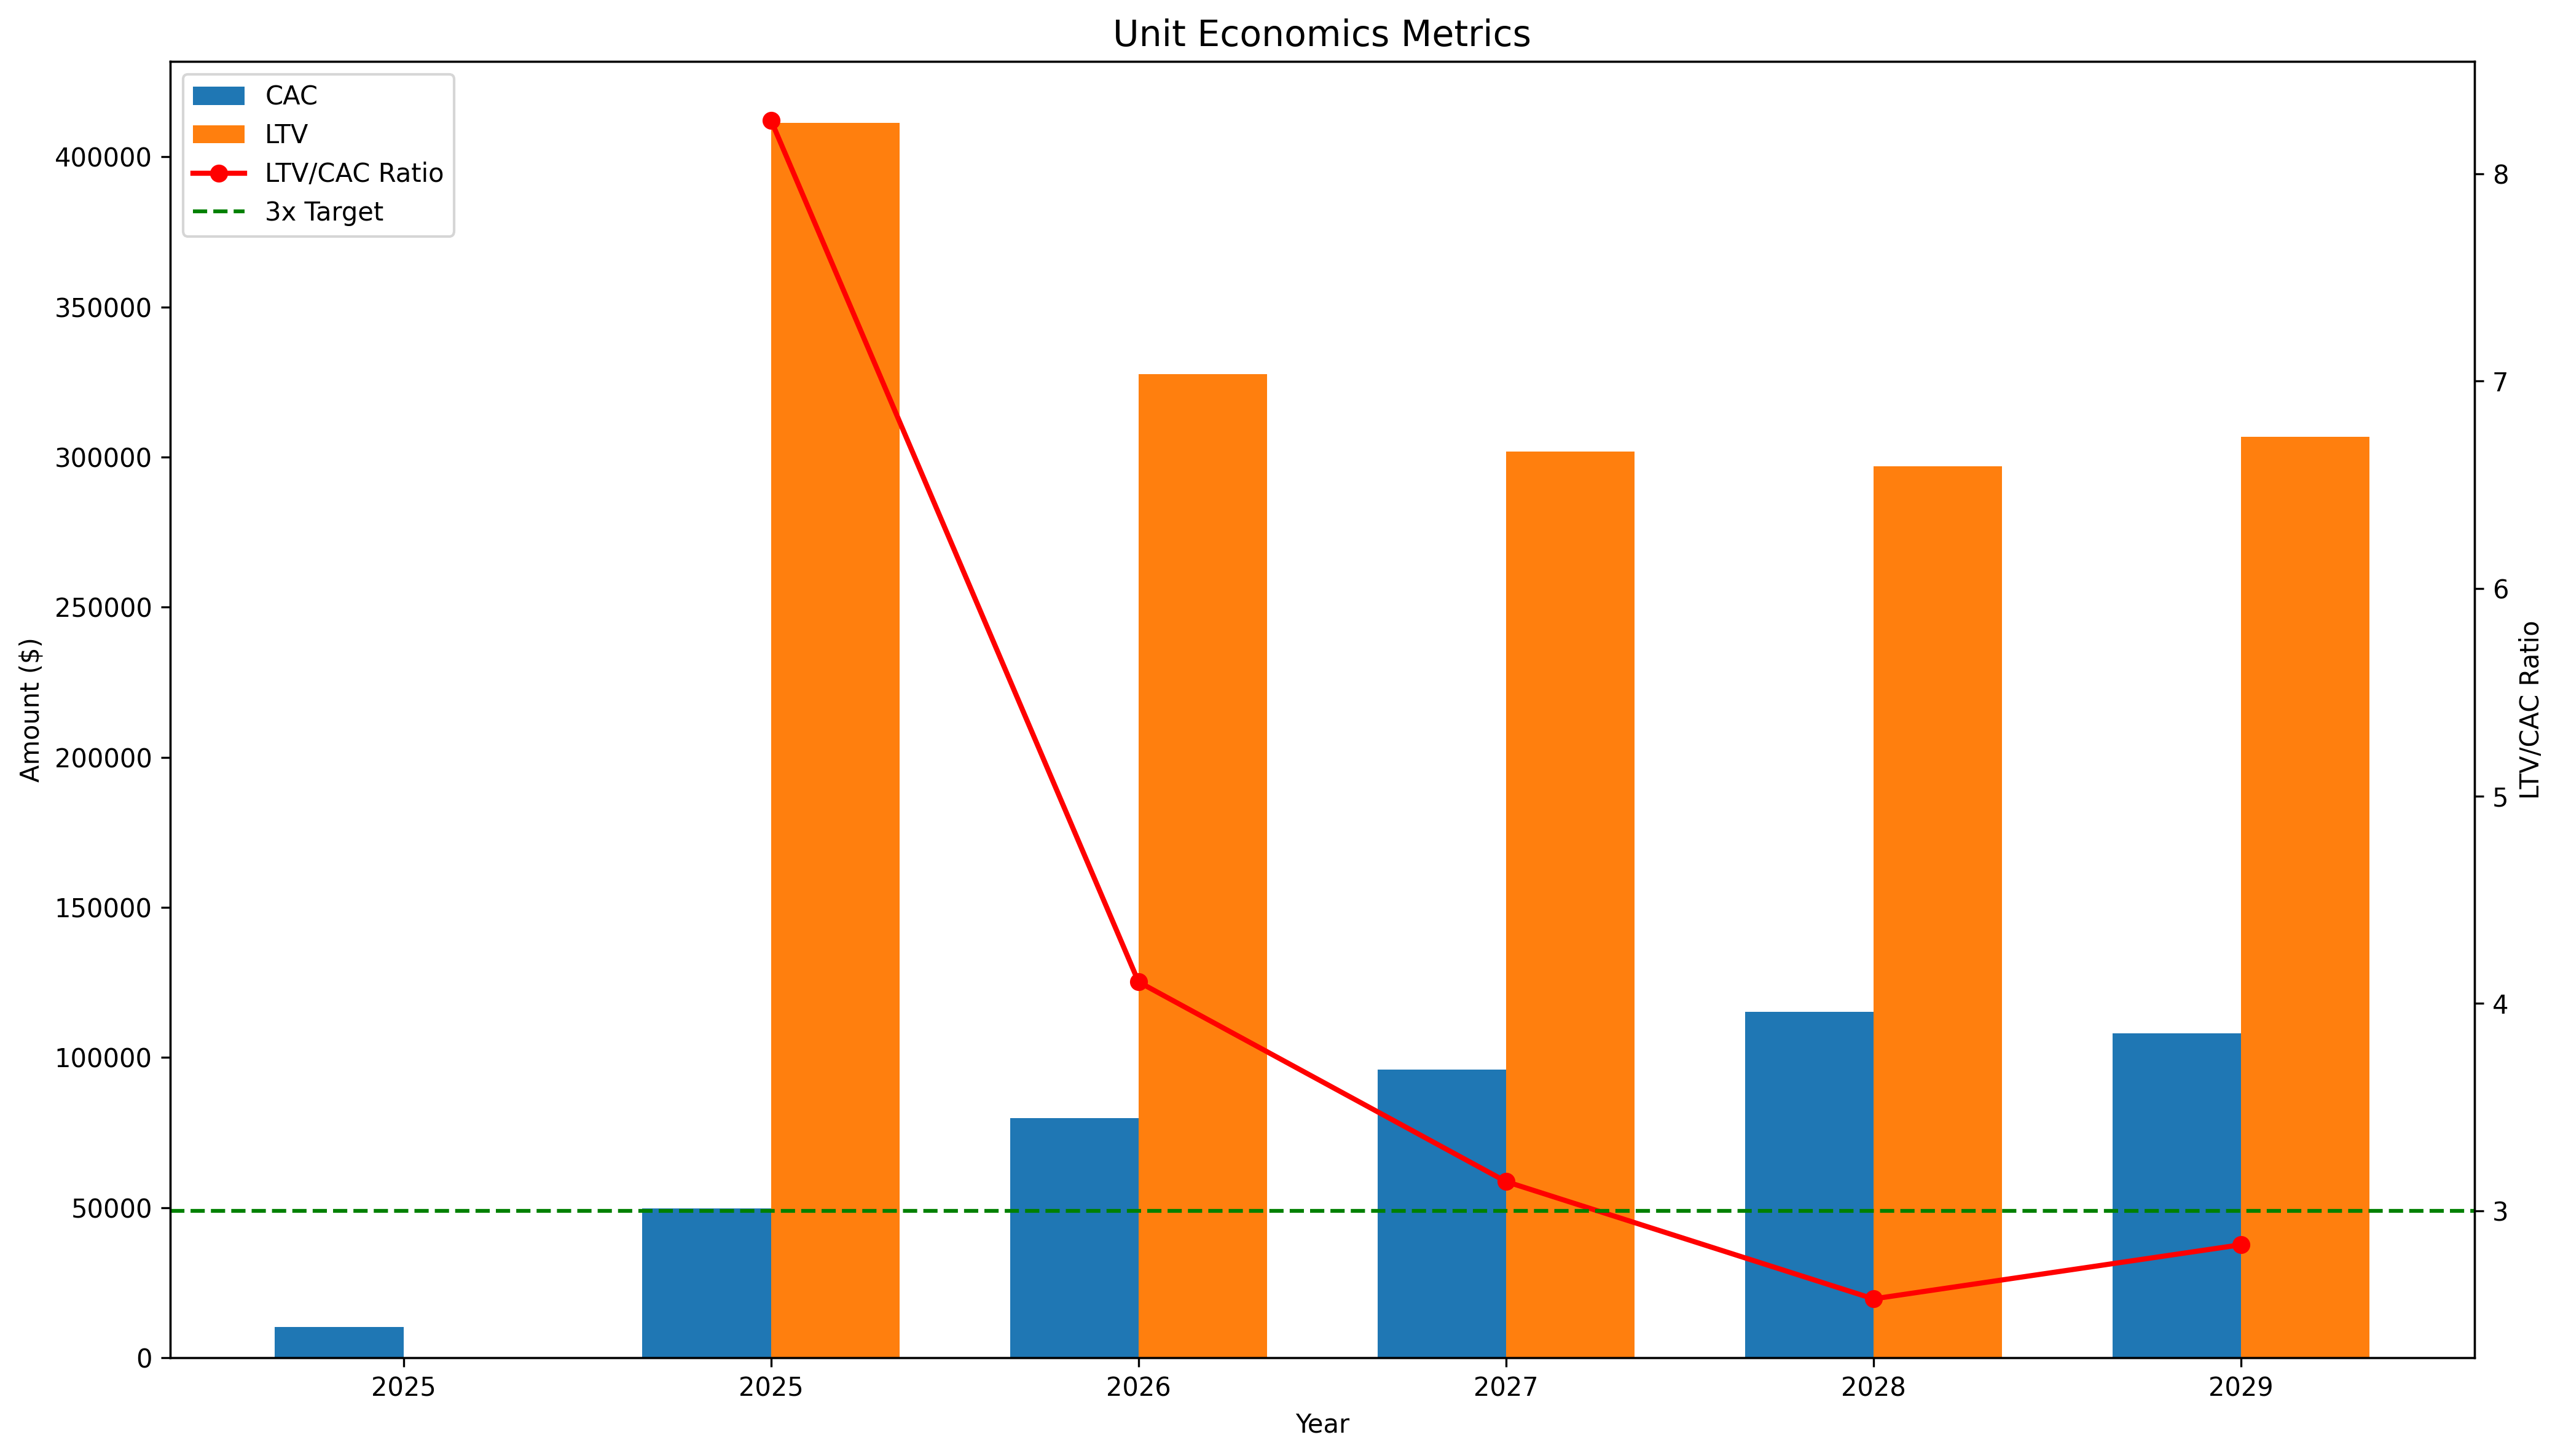

The table this chart was drawn from, first rows:
Year, CAC, LTV, LTV_CAC_Ratio, ARPU, Gross_Margin
1, 10263, , , 53233, 0.65
2, 49802, 411189, 8.256, 43586, 0.65
3, 79814, 327569, 4.104, 44229, 0.65
4, 96093, 301893, 3.142, 45297, 0.65
5, 115237, 296899, 2.576, 46956, 0.65
6, 108101, 306720, 2.837, 48745, 0.65
